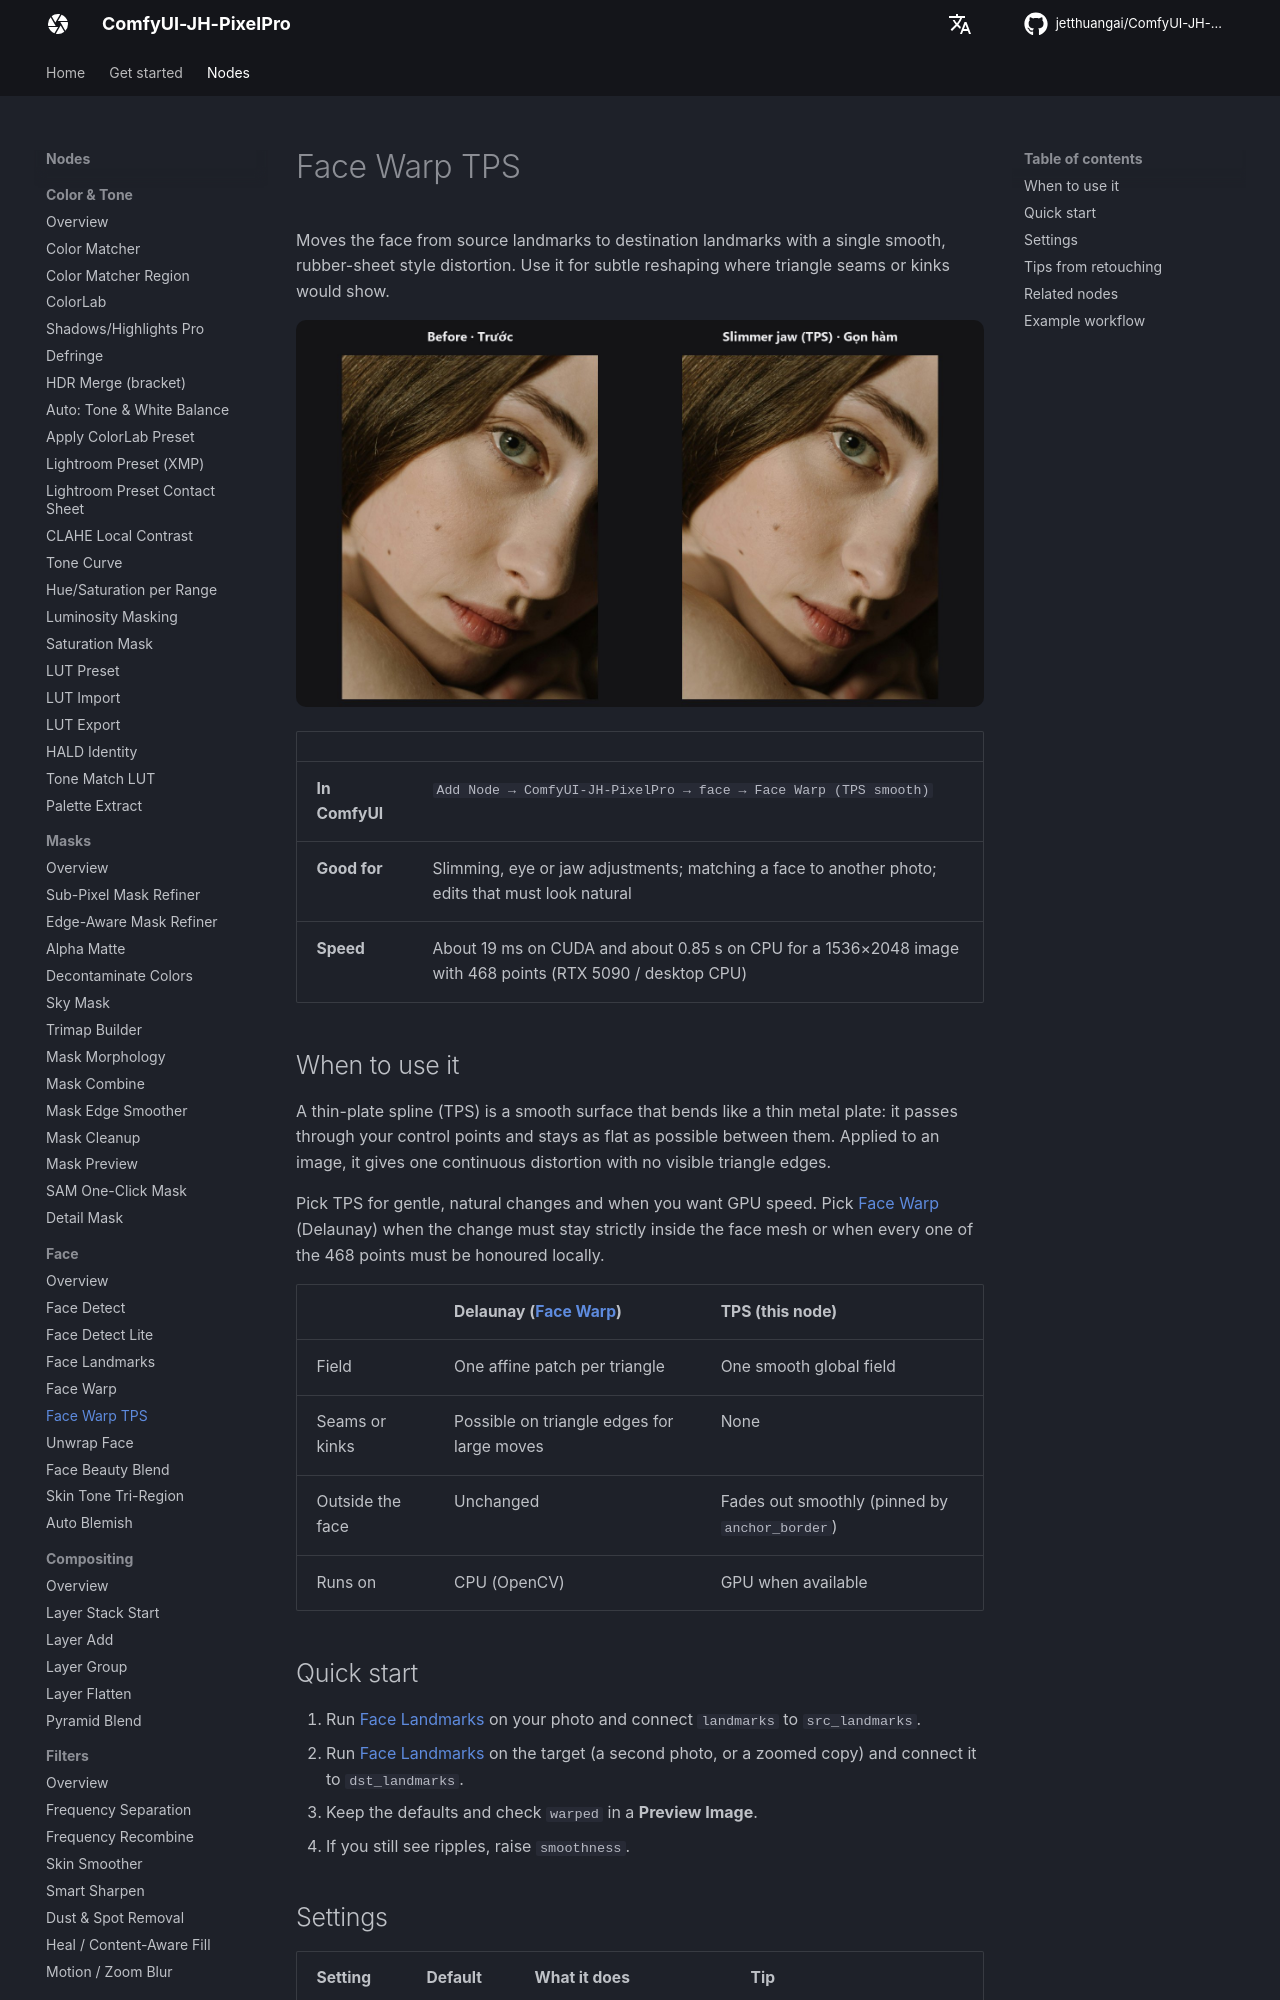

repository: jetthuangai/ComfyUI-JH-PixelPro · page: nodes/face-warp-tps/index.html · generator: mkdocs

---
title: Face Warp TPS
description: Reshape a face with one smooth thin-plate-spline field, with no triangle seams.
---

# Face Warp TPS

Moves the face from source landmarks to destination landmarks with a single smooth, rubber-sheet style distortion. Use it for subtle reshaping where triangle seams or kinks would show.

![Face Warp TPS — before / after](../assets/nodes/face-warp-tps.jpg)

| | |
|---|---|
| **In ComfyUI** | `Add Node → ComfyUI-JH-PixelPro → face → Face Warp (TPS smooth)` |
| **Good for** | Slimming, eye or jaw adjustments; matching a face to another photo; edits that must look natural |
| **Speed** | About 19 ms on CUDA and about 0.85 s on CPU for a 1536×2048 image with 468 points (RTX 5090 / desktop CPU) |

## When to use it

A thin-plate spline (TPS) is a smooth surface that bends like a thin metal plate: it passes through your control points and stays as flat as possible between them. Applied to an image, it gives one continuous distortion with no visible triangle edges.

Pick TPS for gentle, natural changes and when you want GPU speed. Pick [Face Warp](face-warp.md) (Delaunay) when the change must stay strictly inside the face mesh or when every one of the 468 points must be honoured locally.

| | Delaunay ([Face Warp](face-warp.md)) | TPS (this node) |
|---|---|---|
| Field | One affine patch per triangle | One smooth global field |
| Seams or kinks | Possible on triangle edges for large moves | None |
| Outside the face | Unchanged | Fades out smoothly (pinned by `anchor_border`) |
| Runs on | CPU (OpenCV) | GPU when available |

## Quick start

1. Run [Face Landmarks](face-landmarks.md) on your photo and connect `landmarks` to `src_landmarks`.
2. Run [Face Landmarks](face-landmarks.md) on the target (a second photo, or a zoomed copy) and connect it to `dst_landmarks`.
3. Keep the defaults and check `warped` in a **Preview Image**.
4. If you still see ripples, raise `smoothness`.

## Settings

| Setting | Default | What it does | Tip |
|---|---|---|---|
| `max_points` | `468` (16–468) | Most landmark pairs used for the warp. Pairs that move are always kept. | Keep 468. Lower only for speed, since fewer pins let nearby features drift. |
| `anchor_border` | on | Pins points along the image border so the background does not swim. | Turn off only if the whole frame should move with the face (pure shift or scale). |
| `smoothness` | `1.0` (0–20) | `0` lands every landmark exactly. Higher values absorb detection noise. | Use `0` for hand-edited points. Keep 1 or more when targets come from another photo. Raise it if ripples remain. |

Output: `warped` (`IMAGE`), the reshaped picture.
